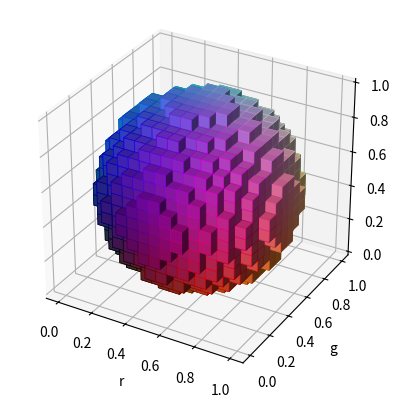

Here is the Python script that generated this plot:
import matplotlib.pyplot as plt
import numpy as np


def midpoints(x):
    sl = ()
    for i in range(x.ndim):
        x = (x[sl + np.index_exp[:-1]] + x[sl + np.index_exp[1:]]) / 2.0
        sl += np.index_exp[:]
    return x

# prepare some coordinates, and attach rgb values to each
r, g, b = np.indices((17, 17, 17)) / 16.0
rc = midpoints(r)
gc = midpoints(g)
bc = midpoints(b)

# define a sphere about [0.5, 0.5, 0.5]
sphere = (rc - 0.5)**2 + (gc - 0.5)**2 + (bc - 0.5)**2 < 0.5**2

# combine the color components
colors = np.zeros(sphere.shape + (3,))
colors[..., 0] = rc
colors[..., 1] = gc
colors[..., 2] = bc

# and plot everything
ax = plt.figure().add_subplot(projection='3d')
ax.voxels(r, g, b, sphere,
          facecolors=colors,
          edgecolors=np.clip(2*colors - 0.5, 0, 1),  # brighter
          linewidth=0.5)
ax.set(xlabel='r', ylabel='g', zlabel='b')
ax.set_aspect('equal')

plt.show()
